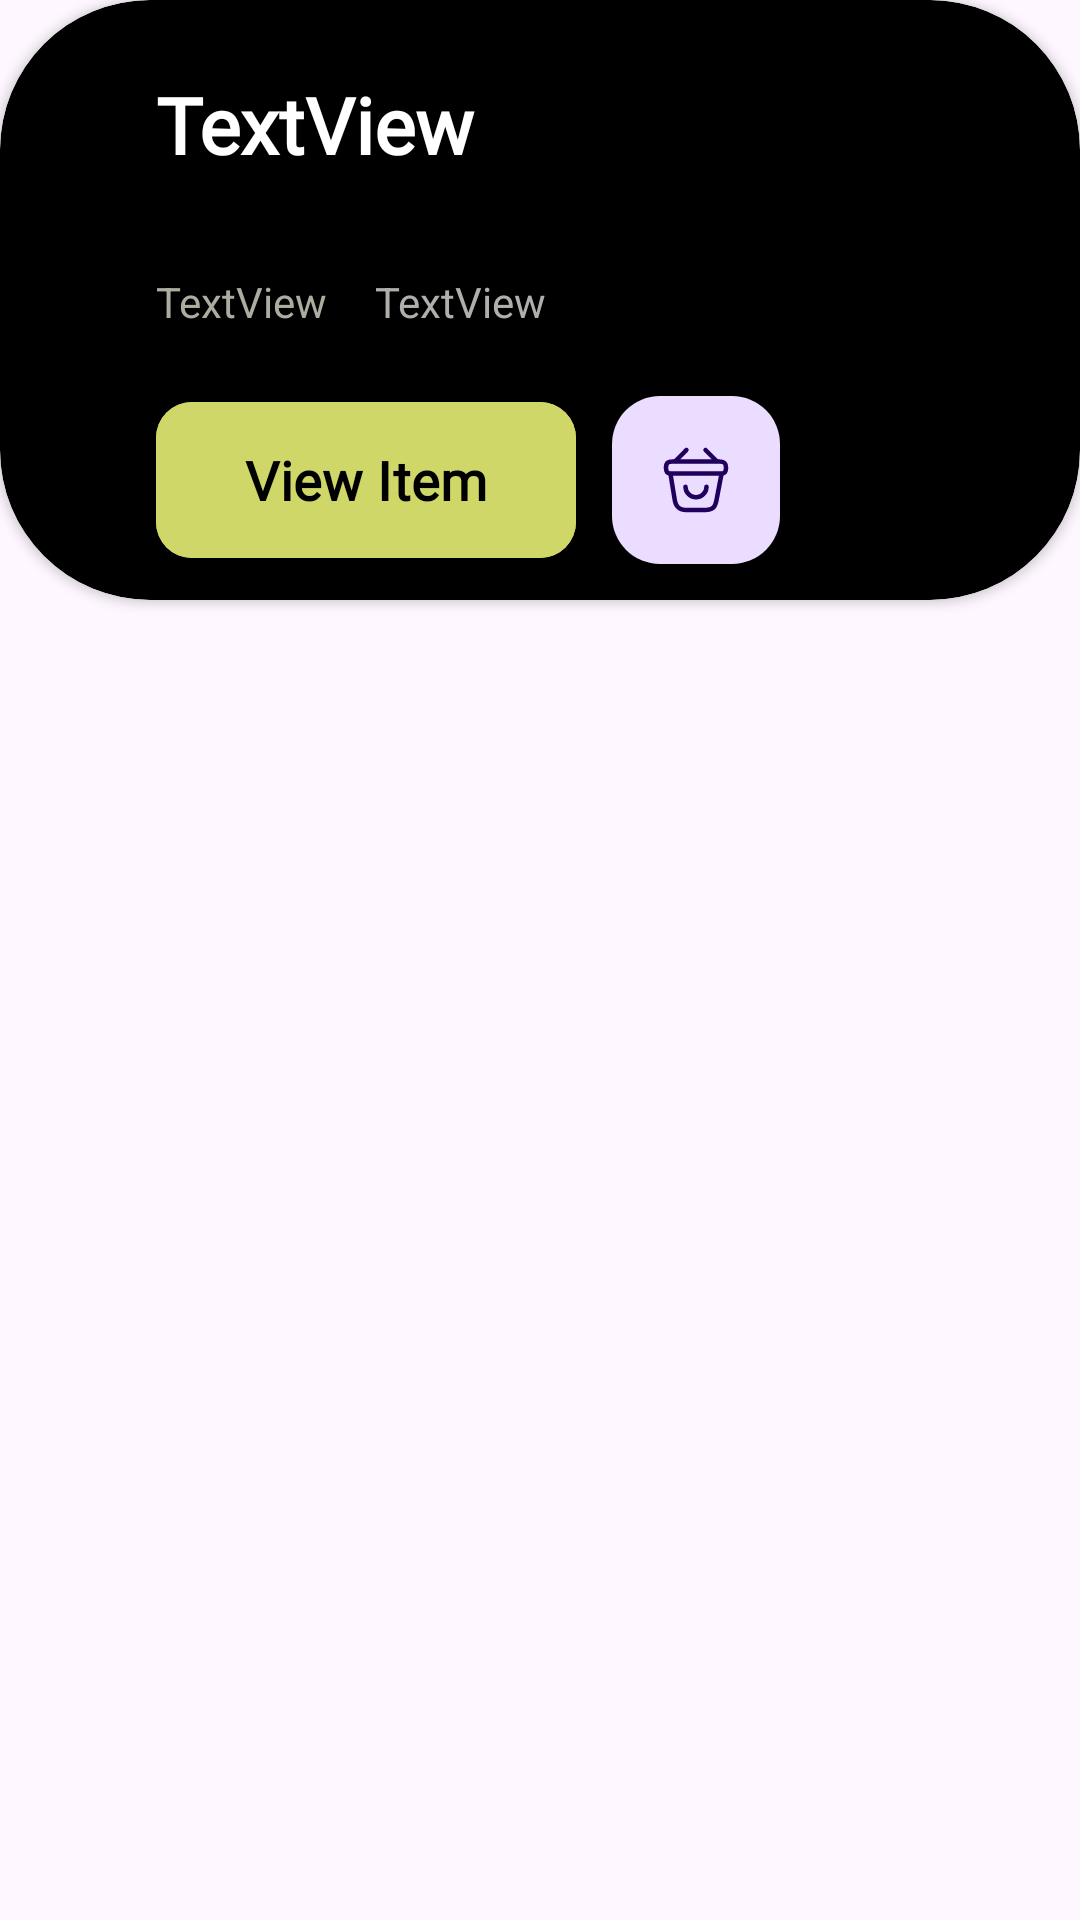

Produce the Android XML layout that renders to this screen, including the resource entries it uses.
<!-- AndroidManifest.xml: application theme Theme.Remotely -->
<!-- res/layout/popular_product.xml -->
<?xml version="1.0" encoding="utf-8"?>
<androidx.constraintlayout.widget.ConstraintLayout xmlns:android="http://schemas.android.com/apk/res/android"
    xmlns:app="http://schemas.android.com/apk/res-auto"
    xmlns:tools="http://schemas.android.com/tools"
    android:layout_width="match_parent"
    android:layout_height="match_parent">


    <androidx.cardview.widget.CardView
        android:layout_width="match_parent"
        android:layout_height="200dp"
        android:id="@+id/popular_product_rv"
        app:cardCornerRadius="50dp"
        android:backgroundTint="@color/black"
        app:layout_constraintEnd_toEndOf="parent"
        app:layout_constraintStart_toStartOf="parent"
        app:layout_constraintTop_toTopOf="parent">

        <androidx.constraintlayout.widget.ConstraintLayout
            android:layout_width="match_parent"
            android:layout_height="match_parent">


            <ImageView
                android:id="@+id/popular_product_img"
                android:layout_width="wrap_content"
                android:layout_height="match_parent"
                android:layout_marginEnd="24dp"
                app:layout_constraintBottom_toBottomOf="parent"
                app:layout_constraintEnd_toEndOf="parent"
                app:layout_constraintTop_toTopOf="parent"
                app:srcCompat="@drawable/ic_launcher_background" />

            <TextView
                android:textStyle="bold"
                android:id="@+id/title"
                android:layout_width="wrap_content"
                android:layout_height="wrap_content"
                android:layout_marginStart="52dp"
                android:layout_marginTop="24dp"
                android:fontFamily="@font/gilrolight"
                android:text="TextView"
                android:textColor="@color/white"
                android:textSize="26dp"
                app:layout_constraintStart_toStartOf="parent"
                app:layout_constraintTop_toTopOf="parent" />

            <TextView
                android:id="@+id/cateory_popular_item"
                android:layout_width="wrap_content"
                android:layout_height="wrap_content"
                android:layout_marginTop="32dp"
                android:text="TextView"
                android:textColor="#acada0"
                android:textSize="14dp"
                app:layout_constraintStart_toStartOf="@+id/title"
                app:layout_constraintTop_toBottomOf="@+id/title" />

            <TextView
                android:id="@+id/rating_popular_product"
                android:layout_width="wrap_content"
                android:layout_height="wrap_content"
                android:layout_marginStart="16dp"
                android:text="TextView"
                android:textColor="#afafab"
                android:textSize="14dp"
                app:layout_constraintStart_toEndOf="@+id/cateory_popular_item"
                app:layout_constraintTop_toTopOf="@+id/cateory_popular_item" />

            <com.google.android.material.button.MaterialButton
                android:id="@+id/button2"
                android:layout_width="140dp"
                android:layout_height="60dp"
                android:backgroundTint="#d0d769"
                android:layout_marginTop="20dp"
                android:fontFamily="@font/gilrolight"
                android:text="View Item"
                android:textColor="@color/black"
                android:textSize="18dp"
                android:textStyle="bold"
                app:cornerRadius="12dp"
                app:layout_constraintStart_toStartOf="@+id/cateory_popular_item"
                app:layout_constraintTop_toBottomOf="@+id/cateory_popular_item" />

            <com.google.android.material.floatingactionbutton.FloatingActionButton
                android:id="@+id/addToCardBtn"
                android:layout_width="wrap_content"
                android:layout_height="wrap_content"
                android:clickable="true"
                android:layout_marginStart="12dp"
                app:layout_constraintBottom_toBottomOf="@+id/button2"
                app:layout_constraintStart_toEndOf="@+id/button2"
                app:layout_constraintTop_toTopOf="@+id/button2"
                app:srcCompat="@drawable/bag_happy" />
        </androidx.constraintlayout.widget.ConstraintLayout>

    </androidx.cardview.widget.CardView>

</androidx.constraintlayout.widget.ConstraintLayout>
<!-- resources referenced by this layout -->
<resources>
  <!-- drawable bag_happy (drawable) -->
  <vector xmlns:android="http://schemas.android.com/apk/res/android"
      android:width="24dp"
      android:height="24dp"
      android:viewportWidth="24"
      android:viewportHeight="24">
    <path
        android:pathData="M8.5,14.25C8.5,16.17 10.08,17.75 12,17.75C13.92,17.75 15.5,16.17 15.5,14.25"
        android:strokeLineJoin="round"
        android:strokeWidth="1.5"
        android:fillColor="#00000000"
        android:strokeColor="#040B14"
        android:strokeLineCap="round"/>
    <path
        android:pathData="M8.81,2L5.19,5.63"
        android:strokeLineJoin="round"
        android:strokeWidth="1.5"
        android:fillColor="#00000000"
        android:strokeColor="#040B14"
        android:strokeLineCap="round"/>
    <path
        android:pathData="M15.19,2L18.81,5.63"
        android:strokeLineJoin="round"
        android:strokeWidth="1.5"
        android:fillColor="#00000000"
        android:strokeColor="#040B14"
        android:strokeLineCap="round"/>
    <path
        android:pathData="M2,7.85C2,6 2.99,5.85 4.22,5.85H19.78C21.01,5.85 22,6 22,7.85C22,10 21.01,9.85 19.78,9.85H4.22C2.99,9.85 2,10 2,7.85Z"
        android:strokeWidth="1.5"
        android:fillColor="#00000000"
        android:strokeColor="#040B14"/>
    <path
        android:pathData="M3.5,10L4.91,18.64C5.23,20.58 6,22 8.86,22H14.89C18,22 18.46,20.64 18.82,18.76L20.5,10"
        android:strokeWidth="1.5"
        android:fillColor="#00000000"
        android:strokeColor="#040B14"
        android:strokeLineCap="round"/>
  </vector>
  <style name="Theme.Remotely" parent="Base.Theme.Remotely" />
  <style name="Base.Theme.Remotely" parent="Theme.Material3.DayNight.NoActionBar">
          
          
      </style>
  <!-- not gathered from this repository: default colours our renderer supplied (Android Studio template values) -->
  <color name="black">#FF000000</color>
  <color name="white">#FFFFFFFF</color>
</resources>
